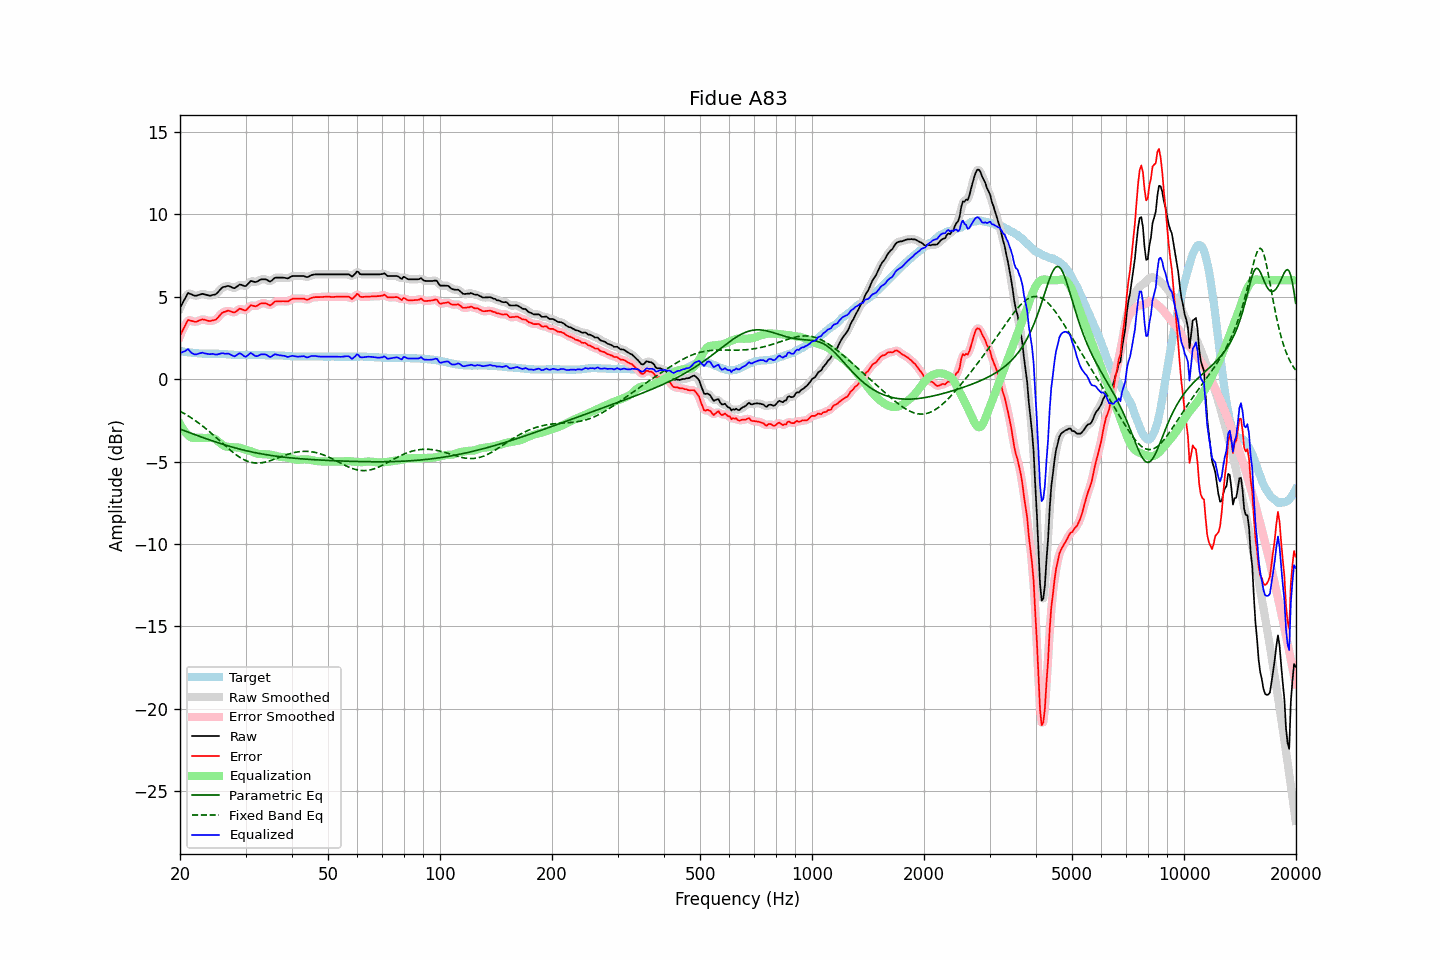

Data behind this chart, as committed beside it:
frequency, raw, error, smoothed, error_smoothed, equalization, parametric_eq, fixed_band_eq, equalized_raw, equalized_smoothed, target
20.00, 4.33, 2.63, 4.30, 2.60, -2.72, -3.03, -1.94, 1.61, 1.58, 1.70
20.20, 4.51, 2.82, 4.53, 2.84, -2.89, -3.07, -2.00, 1.62, 1.64, 1.69
20.40, 4.70, 3.03, 4.73, 3.06, -3.04, -3.11, -2.05, 1.66, 1.68, 1.67
20.61, 4.88, 3.22, 4.90, 3.24, -3.18, -3.14, -2.11, 1.70, 1.72, 1.66
20.81, 5.06, 3.42, 5.07, 3.42, -3.30, -3.18, -2.17, 1.76, 1.77, 1.64
21.02, 5.23, 3.60, 5.17, 3.54, -3.40, -3.21, -2.23, 1.83, 1.77, 1.63
21.23, 5.19, 3.57, 5.20, 3.58, -3.48, -3.25, -2.29, 1.71, 1.72, 1.62
21.44, 5.15, 3.54, 5.17, 3.56, -3.54, -3.29, -2.35, 1.60, 1.62, 1.61
21.66, 5.11, 3.52, 5.10, 3.51, -3.56, -3.32, -2.42, 1.55, 1.55, 1.59
21.87, 5.07, 3.48, 5.08, 3.49, -3.56, -3.36, -2.48, 1.51, 1.51, 1.59
22.09, 5.06, 3.48, 5.07, 3.49, -3.56, -3.40, -2.55, 1.50, 1.51, 1.58
22.31, 5.09, 3.52, 5.08, 3.51, -3.56, -3.43, -2.62, 1.53, 1.53, 1.57
22.54, 5.12, 3.56, 5.12, 3.56, -3.56, -3.47, -2.69, 1.56, 1.56, 1.56
22.76, 5.15, 3.60, 5.15, 3.60, -3.56, -3.50, -2.77, 1.59, 1.59, 1.55
22.99, 5.18, 3.63, 5.16, 3.62, -3.57, -3.54, -2.84, 1.61, 1.59, 1.55
23.22, 5.15, 3.61, 5.16, 3.61, -3.57, -3.57, -2.92, 1.57, 1.58, 1.54
23.45, 5.13, 3.59, 5.13, 3.59, -3.57, -3.61, -3.00, 1.56, 1.56, 1.54
23.69, 5.10, 3.56, 5.09, 3.56, -3.56, -3.64, -3.08, 1.54, 1.53, 1.54
23.92, 5.07, 3.53, 5.08, 3.54, -3.55, -3.67, -3.16, 1.52, 1.53, 1.54
24.16, 5.07, 3.53, 5.08, 3.54, -3.55, -3.71, -3.24, 1.52, 1.53, 1.54
24.40, 5.10, 3.56, 5.09, 3.55, -3.56, -3.74, -3.33, 1.54, 1.52, 1.54
24.65, 5.12, 3.58, 5.11, 3.57, -3.60, -3.77, -3.41, 1.52, 1.51, 1.54
24.89, 5.14, 3.60, 5.15, 3.61, -3.65, -3.81, -3.50, 1.49, 1.50, 1.54
25.14, 5.21, 3.67, 5.22, 3.68, -3.72, -3.84, -3.59, 1.49, 1.50, 1.54
25.39, 5.32, 3.78, 5.32, 3.78, -3.80, -3.87, -3.68, 1.52, 1.52, 1.54
25.65, 5.43, 3.90, 5.43, 3.90, -3.88, -3.90, -3.76, 1.55, 1.55, 1.53
25.91, 5.54, 4.01, 5.52, 3.99, -3.96, -3.93, -3.85, 1.58, 1.56, 1.53
26.16, 5.59, 4.07, 5.58, 4.06, -4.02, -3.96, -3.94, 1.57, 1.56, 1.52
26.43, 5.61, 4.09, 5.62, 4.11, -4.07, -3.99, -4.03, 1.54, 1.55, 1.52
26.69, 5.64, 4.13, 5.64, 4.13, -4.10, -4.02, -4.12, 1.54, 1.55, 1.51
26.96, 5.66, 4.16, 5.64, 4.14, -4.11, -4.05, -4.20, 1.55, 1.53, 1.50
27.23, 5.63, 4.13, 5.62, 4.13, -4.12, -4.08, -4.29, 1.51, 1.51, 1.50
27.50, 5.58, 4.09, 5.58, 4.09, -4.12, -4.11, -4.37, 1.46, 1.46, 1.49
27.77, 5.54, 4.06, 5.54, 4.06, -4.13, -4.14, -4.45, 1.41, 1.41, 1.48
28.05, 5.52, 4.05, 5.54, 4.07, -4.14, -4.16, -4.52, 1.38, 1.40, 1.47
28.33, 5.59, 4.12, 5.59, 4.12, -4.14, -4.19, -4.60, 1.45, 1.45, 1.47
28.62, 5.66, 4.19, 5.66, 4.19, -4.15, -4.22, -4.67, 1.51, 1.51, 1.47
28.90, 5.74, 4.28, 5.71, 4.25, -4.16, -4.24, -4.73, 1.58, 1.55, 1.46
29.19, 5.73, 4.26, 5.72, 4.25, -4.19, -4.27, -4.79, 1.54, 1.53, 1.47
29.48, 5.69, 4.22, 5.69, 4.22, -4.23, -4.29, -4.85, 1.46, 1.46, 1.47
29.78, 5.65, 4.18, 5.66, 4.19, -4.26, -4.32, -4.90, 1.39, 1.40, 1.47
30.08, 5.65, 4.18, 5.67, 4.20, -4.29, -4.34, -4.95, 1.36, 1.38, 1.47
30.38, 5.75, 4.28, 5.75, 4.28, -4.32, -4.36, -4.98, 1.43, 1.43, 1.47
30.68, 5.85, 4.38, 5.85, 4.38, -4.34, -4.38, -5.02, 1.51, 1.51, 1.47
30.99, 5.96, 4.49, 5.92, 4.45, -4.37, -4.41, -5.05, 1.59, 1.55, 1.47
31.30, 5.94, 4.47, 5.94, 4.47, -4.41, -4.43, -5.07, 1.53, 1.53, 1.47
31.61, 5.91, 4.44, 5.92, 4.45, -4.45, -4.45, -5.08, 1.46, 1.47, 1.47
31.93, 5.89, 4.42, 5.90, 4.44, -4.49, -4.47, -5.09, 1.40, 1.41, 1.47
32.24, 5.92, 4.46, 5.93, 4.47, -4.52, -4.49, -5.10, 1.40, 1.41, 1.46
32.57, 5.98, 4.52, 5.98, 4.52, -4.54, -4.51, -5.09, 1.44, 1.44, 1.46
32.89, 6.04, 4.58, 6.03, 4.57, -4.55, -4.52, -5.09, 1.49, 1.48, 1.46
33.22, 6.06, 4.60, 6.06, 4.60, -4.55, -4.54, -5.07, 1.51, 1.51, 1.46
33.55, 6.06, 4.60, 6.07, 4.61, -4.55, -4.56, -5.06, 1.51, 1.52, 1.46
33.89, 6.06, 4.61, 6.05, 4.60, -4.56, -4.58, -5.04, 1.50, 1.50, 1.45
34.23, 6.03, 4.58, 6.01, 4.56, -4.56, -4.59, -5.01, 1.46, 1.45, 1.45
34.57, 5.97, 4.52, 5.97, 4.52, -4.57, -4.61, -4.98, 1.40, 1.40, 1.45
34.92, 5.92, 4.47, 5.95, 4.50, -4.58, -4.62, -4.95, 1.34, 1.37, 1.45
35.27, 5.98, 4.53, 5.99, 4.54, -4.59, -4.64, -4.92, 1.38, 1.39, 1.45
35.62, 6.07, 4.62, 6.06, 4.61, -4.61, -4.65, -4.89, 1.45, 1.44, 1.45
35.97, 6.15, 4.71, 6.13, 4.68, -4.64, -4.67, -4.85, 1.51, 1.49, 1.44
... 635 more rows
